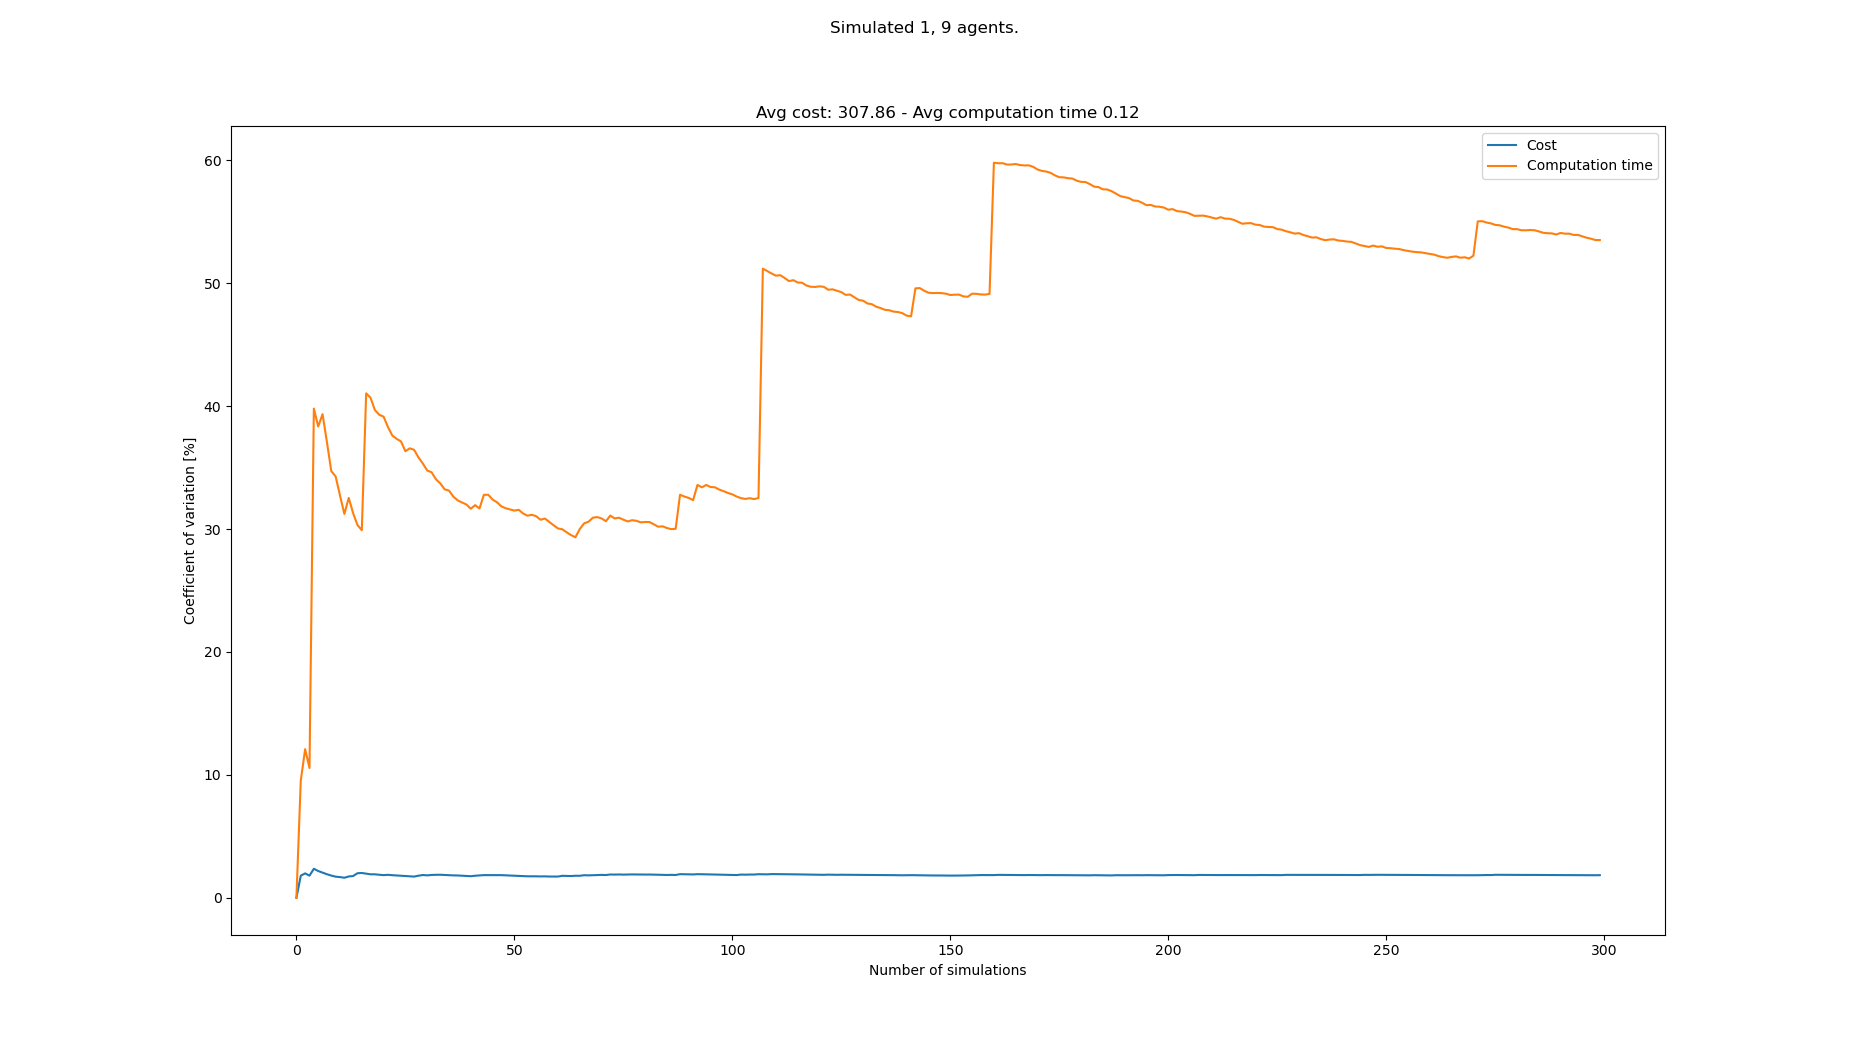

The data file committed next to this chart (first rows):
starts, goals, Cost, Cost_var, Cost_mean, Cost_std, Computation time, Computation time_var, Computation time_mean, Computation time_std
[(4, 0), (8, 21), (6, 21), (4, 21), (7, …, [(2, 21), (3, 0), (6, 0), (8, 0), (5, 0)…, 301, 0.0, 301.0, 0.0, 0.1018, 0.0, 0.1018, 0.0
[(5, 0), (6, 21), (3, 21), (1, 21), (4, …, [(4, 21), (2, 0), (0, 0), (4, 0), (7, 0)…, 312, 1.794, 306.5, 5.5, 0.08409, 9.53, 0.09295, 0.008858
[(1, 0), (8, 21), (7, 21), (4, 21), (6, …, [(2, 21), (8, 0), (2, 0), (3, 0), (6, 0)…, 298, 1.982, 303.7, 6.018, 0.07657, 12.09, 0.08749, 0.01058
[(0, 0), (4, 21), (1, 21), (3, 21), (7, …, [(4, 21), (7, 0), (0, 0), (1, 0), (8, 0)…, 300, 1.8, 302.8, 5.449, 0.09178, 10.56, 0.08856, 0.009348
[(5, 0), (8, 21), (6, 21), (0, 21), (3, …, [(7, 21), (3, 0), (7, 0), (5, 0), (1, 0)…, 316, 2.358, 305.4, 7.2, 0.1961, 39.81, 0.1101, 0.04381
[(6, 0), (7, 21), (0, 21), (8, 21), (4, …, [(2, 21), (7, 0), (2, 0), (3, 0), (1, 0)…, 303, 2.175, 305.0, 6.633, 0.08822, 38.35, 0.1064, 0.04082
[(8, 0), (1, 21), (5, 21), (8, 21), (7, …, [(7, 21), (7, 0), (2, 0), (5, 0), (4, 0)…, 302, 2.046, 304.6, 6.23, 0.07027, 39.35, 0.1013, 0.03985
[(8, 0), (4, 21), (1, 21), (6, 21), (3, …, [(7, 21), (5, 0), (2, 0), (4, 0), (7, 0)…, 305, 1.914, 304.6, 5.83, 0.09631, 37.07, 0.1006, 0.03731
[(4, 0), (7, 21), (0, 21), (5, 21), (3, …, [(5, 21), (7, 0), (3, 0), (6, 0), (4, 0)…, 305, 1.804, 304.7, 5.497, 0.1186, 34.71, 0.1026, 0.03563
[(4, 0), (6, 21), (4, 21), (7, 21), (2, …, [(4, 21), (8, 0), (0, 0), (1, 0), (6, 0)…, 306, 1.716, 304.8, 5.231, 0.08071, 34.28, 0.1004, 0.03443
[(4, 0), (2, 21), (8, 21), (3, 21), (6, …, [(4, 21), (8, 0), (2, 0), (1, 0), (0, 0)…, 309, 1.681, 305.2, 5.131, 0.09905, 32.73, 0.1003, 0.03283
[(4, 0), (4, 21), (2, 21), (1, 21), (3, …, [(8, 21), (8, 0), (6, 0), (5, 0), (2, 0)…, 308, 1.629, 305.4, 4.974, 0.1166, 31.23, 0.1017, 0.03176
[(1, 0), (2, 21), (3, 21), (4, 21), (1, …, [(3, 21), (6, 0), (1, 0), (7, 0), (0, 0)…, 297, 1.732, 304.8, 5.279, 0.06382, 32.54, 0.09876, 0.03214
[(3, 0), (1, 21), (0, 21), (2, 21), (6, …, [(4, 21), (3, 0), (1, 0), (0, 0), (6, 0)…, 298, 1.767, 304.3, 5.378, 0.1012, 31.31, 0.09894, 0.03097
[(5, 0), (6, 21), (1, 21), (8, 21), (0, …, [(1, 21), (1, 0), (7, 0), (3, 0), (5, 0)…, 317, 1.995, 305.1, 6.087, 0.1222, 30.33, 0.1005, 0.03048
[(6, 0), (1, 21), (3, 21), (2, 21), (4, …, [(7, 21), (1, 0), (2, 0), (0, 0), (5, 0)…, 298, 2.016, 304.7, 6.141, 0.08469, 29.91, 0.0995, 0.02976
[(2, 0), (4, 21), (3, 21), (2, 21), (8, …, [(2, 21), (5, 0), (7, 0), (6, 0), (1, 0)…, 307, 1.963, 304.8, 5.983, 0.2422, 41.05, 0.1079, 0.04429
[(1, 0), (7, 21), (3, 21), (1, 21), (5, …, [(0, 21), (4, 0), (8, 0), (6, 0), (0, 0)…, 305, 1.907, 304.8, 5.814, 0.08448, 40.69, 0.1066, 0.04337
[(4, 0), (8, 21), (6, 21), (7, 21), (5, …, [(6, 21), (8, 0), (6, 0), (4, 0), (7, 0)…, 299, 1.907, 304.5, 5.807, 0.1028, 39.69, 0.1064, 0.04223
[(2, 0), (3, 21), (0, 21), (8, 21), (5, …, [(8, 21), (3, 0), (6, 0), (1, 0), (0, 0)…, 308, 1.874, 304.7, 5.711, 0.08551, 39.3, 0.1054, 0.04141
[(4, 0), (6, 21), (1, 21), (8, 21), (3, …, [(7, 21), (6, 0), (2, 0), (1, 0), (0, 0)…, 302, 1.839, 304.6, 5.602, 0.07986, 39.15, 0.1041, 0.04077
[(5, 0), (1, 21), (3, 21), (6, 21), (7, …, [(2, 21), (8, 0), (3, 0), (0, 0), (5, 0)…, 312, 1.866, 304.9, 5.688, 0.1393, 38.3, 0.1057, 0.0405
[(5, 0), (3, 21), (0, 21), (6, 21), (7, …, [(1, 21), (4, 0), (3, 0), (2, 0), (8, 0)…, 302, 1.836, 304.8, 5.595, 0.09794, 37.61, 0.1054, 0.03964
[(8, 0), (6, 21), (0, 21), (4, 21), (1, …, [(5, 21), (4, 0), (2, 0), (5, 0), (1, 0)…, 309, 1.817, 305, 5.541, 0.08443, 37.34, 0.1045, 0.03903
[(7, 0), (0, 21), (4, 21), (1, 21), (2, …, [(3, 21), (0, 0), (7, 0), (6, 0), (4, 0)…, 308, 1.79, 305.1, 5.462, 0.08264, 37.13, 0.1036, 0.03849
[(8, 0), (5, 21), (3, 21), (1, 21), (7, …, [(7, 21), (7, 0), (2, 0), (8, 0), (5, 0)…, 302, 1.767, 305, 5.389, 0.1113, 36.33, 0.1039, 0.03777
[(0, 0), (0, 21), (4, 21), (8, 21), (1, …, [(1, 21), (2, 0), (5, 0), (4, 0), (3, 0)…, 302, 1.744, 304.9, 5.317, 0.07121, 36.57, 0.1027, 0.03757
[(3, 0), (5, 21), (8, 21), (1, 21), (0, …, [(0, 21), (1, 0), (2, 0), (3, 0), (6, 0)…, 308, 1.723, 305, 5.254, 0.07959, 36.45, 0.1019, 0.03715
[(5, 0), (4, 21), (6, 21), (0, 21), (5, …, [(5, 21), (5, 0), (7, 0), (6, 0), (0, 0)…, 315, 1.794, 305.3, 5.478, 0.1302, 35.83, 0.1029, 0.03686
[(8, 0), (0, 21), (8, 21), (4, 21), (6, …, [(7, 21), (7, 0), (0, 0), (5, 0), (2, 0)…, 315, 1.852, 305.6, 5.66, 0.09533, 35.34, 0.1026, 0.03627
[(5, 0), (4, 21), (7, 21), (5, 21), (0, …, [(0, 21), (6, 0), (2, 0), (7, 0), (4, 0)…, 305, 1.822, 305.6, 5.569, 0.1024, 34.77, 0.1026, 0.03568
[(5, 0), (5, 21), (7, 21), (0, 21), (6, …, [(7, 21), (7, 0), (3, 0), (1, 0), (2, 0)…, 314, 1.854, 305.9, 5.672, 0.1491, 34.63, 0.1041, 0.03604
[(2, 0), (8, 21), (4, 21), (3, 21), (1, …, [(4, 21), (0, 0), (4, 0), (6, 0), (2, 0)…, 313, 1.868, 306.1, 5.717, 0.125, 34.06, 0.1047, 0.03567
[(4, 0), (5, 21), (7, 21), (3, 21), (8, …, [(3, 21), (7, 0), (5, 0), (8, 0), (4, 0)…, 300, 1.872, 305.9, 5.726, 0.0933, 33.72, 0.1044, 0.03519
[(3, 0), (1, 21), (5, 21), (7, 21), (2, …, [(7, 21), (0, 0), (3, 0), (4, 0), (2, 0)…, 309, 1.852, 306.0, 5.667, 0.1287, 33.24, 0.1051, 0.03492
[(7, 0), (4, 21), (1, 21), (3, 21), (5, …, [(3, 21), (1, 0), (6, 0), (2, 0), (4, 0)…, 307, 1.827, 306, 5.59, 0.08346, 33.14, 0.1045, 0.03462
[(5, 0), (3, 21), (0, 21), (5, 21), (1, …, [(0, 21), (4, 0), (0, 0), (2, 0), (6, 0)…, 311, 1.82, 306.2, 5.573, 0.1129, 32.64, 0.1047, 0.03417
[(6, 0), (3, 21), (5, 21), (1, 21), (4, …, [(3, 21), (5, 0), (8, 0), (7, 0), (2, 0)…, 311, 1.813, 306.3, 5.553, 0.09385, 32.34, 0.1044, 0.03376
[(6, 0), (3, 21), (6, 21), (1, 21), (4, …, [(3, 21), (5, 0), (1, 0), (0, 0), (3, 0)…, 304, 1.794, 306.2, 5.493, 0.08716, 32.16, 0.104, 0.03344
[(4, 0), (5, 21), (0, 21), (3, 21), (7, …, [(5, 21), (8, 0), (5, 0), (2, 0), (3, 0)…, 306, 1.771, 306.2, 5.424, 0.08648, 32, 0.1035, 0.03313
[(1, 0), (3, 21), (7, 21), (4, 21), (6, …, [(8, 21), (4, 0), (8, 0), (2, 0), (7, 0)…, 308, 1.752, 306.3, 5.365, 0.1299, 31.66, 0.1042, 0.03298
[(4, 0), (5, 21), (2, 21), (4, 21), (3, …, [(0, 21), (8, 0), (5, 0), (7, 0), (0, 0)…, 297, 1.792, 306, 5.486, 0.06914, 31.95, 0.1033, 0.03302
[(0, 0), (3, 21), (1, 21), (6, 21), (4, …, [(2, 21), (5, 0), (8, 0), (2, 0), (7, 0)…, 314, 1.813, 306.2, 5.552, 0.09355, 31.68, 0.1031, 0.03266
[(6, 0), (0, 21), (4, 21), (2, 21), (8, …, [(4, 21), (0, 0), (6, 0), (8, 0), (1, 0)…, 315, 1.841, 306.4, 5.642, 0.1827, 32.79, 0.1049, 0.0344
[(5, 0), (2, 21), (8, 21), (0, 21), (5, …, [(0, 21), (0, 0), (2, 0), (5, 0), (1, 0)…, 312, 1.84, 306.6, 5.639, 0.1536, 32.8, 0.106, 0.03477
[(3, 0), (2, 21), (7, 21), (1, 21), (4, …, [(1, 21), (3, 0), (2, 0), (6, 0), (5, 0)…, 311, 1.831, 306.7, 5.615, 0.1225, 32.41, 0.1064, 0.03447
[(0, 0), (4, 21), (6, 21), (7, 21), (1, …, [(8, 21), (0, 0), (6, 0), (5, 0), (8, 0)…, 314, 1.843, 306.8, 5.655, 0.09399, 32.18, 0.1061, 0.03415
[(5, 0), (5, 21), (3, 21), (0, 21), (2, …, [(2, 21), (6, 0), (0, 0), (7, 0), (3, 0)…, 312, 1.839, 306.9, 5.645, 0.1295, 31.86, 0.1066, 0.03396
[(3, 0), (4, 21), (3, 21), (6, 21), (8, …, [(0, 21), (7, 0), (1, 0), (8, 0), (4, 0)…, 305, 1.823, 306.9, 5.594, 0.09075, 31.7, 0.1063, 0.03368
[(0, 0), (7, 21), (4, 21), (0, 21), (2, …, [(3, 21), (3, 0), (8, 0), (0, 0), (6, 0)…, 304, 1.81, 306.8, 5.552, 0.08666, 31.6, 0.1059, 0.03346
[(0, 0), (6, 21), (1, 21), (5, 21), (2, …, [(4, 21), (6, 0), (2, 0), (1, 0), (3, 0)…, 305, 1.794, 306.8, 5.503, 0.08657, 31.5, 0.1055, 0.03323
[(0, 0), (7, 21), (8, 21), (3, 21), (1, …, [(5, 21), (6, 0), (1, 0), (2, 0), (0, 0)…, 305, 1.779, 306.8, 5.456, 0.07766, 31.57, 0.105, 0.03313
[(1, 0), (3, 21), (6, 21), (5, 21), (1, …, [(2, 21), (8, 0), (2, 0), (6, 0), (3, 0)…, 307, 1.762, 306.8, 5.404, 0.1262, 31.27, 0.1054, 0.03295
[(8, 0), (5, 21), (3, 21), (0, 21), (2, …, [(5, 21), (1, 0), (0, 0), (2, 0), (5, 0)…, 306, 1.746, 306.7, 5.355, 0.1387, 31.09, 0.106, 0.03295
[(3, 0), (4, 21), (7, 21), (1, 21), (0, …, [(6, 21), (1, 0), (6, 0), (5, 0), (3, 0)…, 301, 1.748, 306.6, 5.361, 0.1552, 31.16, 0.1069, 0.03331
[(6, 0), (5, 21), (4, 21), (0, 21), (7, …, [(8, 21), (7, 0), (8, 0), (1, 0), (3, 0)…, 302, 1.745, 306.6, 5.348, 0.08944, 31.05, 0.1066, 0.03309
[(2, 0), (8, 21), (1, 21), (6, 21), (4, …, [(8, 21), (2, 0), (0, 0), (7, 0), (8, 0)…, 310, 1.735, 306.6, 5.32, 0.123, 30.76, 0.1068, 0.03287
[(5, 0), (8, 21), (4, 21), (6, 21), (0, …, [(3, 21), (8, 0), (3, 0), (1, 0), (5, 0)…, 313, 1.741, 306.7, 5.339, 0.1575, 30.86, 0.1077, 0.03324
[(3, 0), (0, 21), (3, 21), (4, 21), (6, …, [(5, 21), (4, 0), (1, 0), (2, 0), (8, 0)…, 306, 1.726, 306.7, 5.295, 0.1249, 30.58, 0.108, 0.03303
[(0, 0), (7, 21), (2, 21), (8, 21), (1, …, [(3, 21), (4, 0), (1, 0), (6, 0), (3, 0)…, 302, 1.724, 306.6, 5.285, 0.1123, 30.31, 0.1081, 0.03276
... 233 more rows
